Run: headless pygame with SDL's dummy video driver; simulated clock (each Clock.tick advances the game by its frame time, no real sleeping); random seed 0; keys injected as events and as key.get_pressed() state; no mouse input.
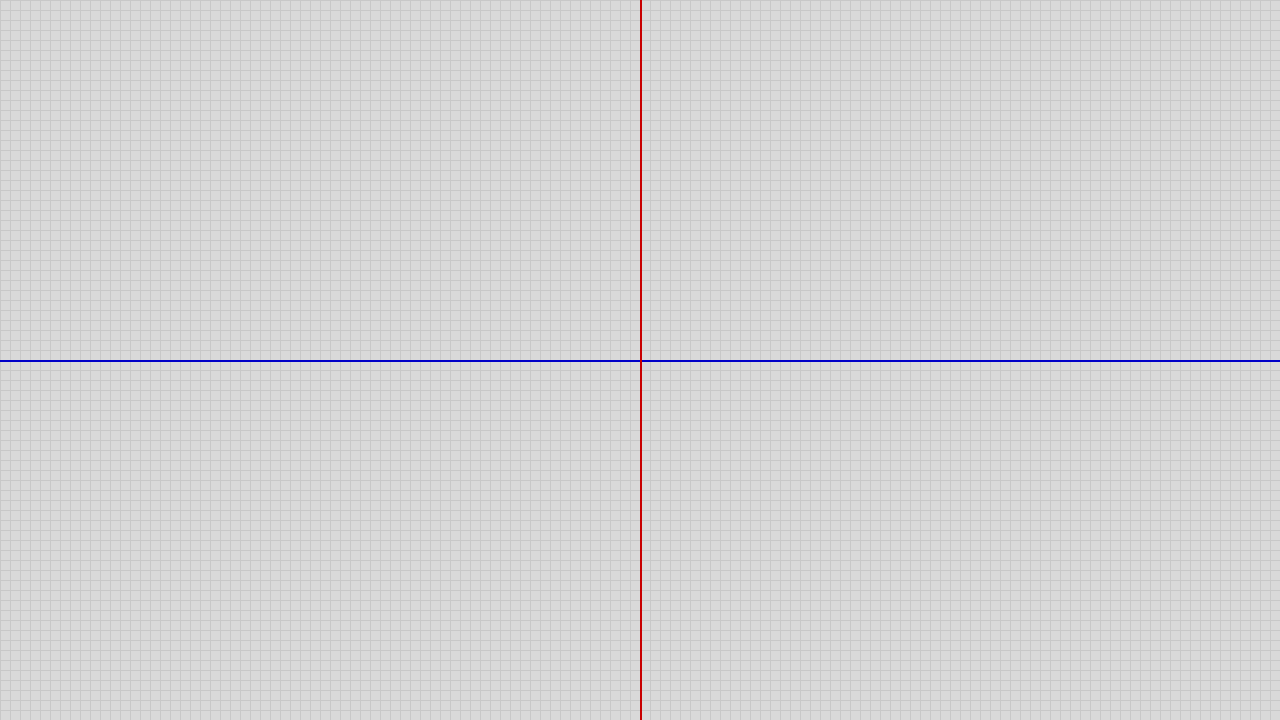
Frame 1 of 4 · flips 1–60 · no input
Frame 2 of 4 · flips 61–180 · tapped SPACE, RETURN · held RIGHT (→), D · screen unchanged from frame 1, image omitted
Frame 3 of 4 · flips 181–300 · held DOWN (↓), S · screen unchanged from frame 2, image omitted
Frame 4 of 4 · flips 301–420 · held LEFT (←), A, UP (↑), W · screen unchanged from frame 3, image omitted

The pygame program that drew these frames:

import pygame

pygame.init()
screenWidth = 1280
screenHeight = 720

BACKGROUND_COLOR = (217, 217, 217)
LINE_COLOR = (200, 200, 200)
STANDARD_LINE_COLOR_X = (0, 0, 200)
STANDARD_LINE_COLOR_Y = (200, 0, 0)

screen = pygame.display.set_mode((screenWidth, screenHeight))
pygame.display.set_caption("Graphics Programming")

running = True;

while running:
    for event in pygame.event.get():
        if event.type == pygame.QUIT:
            running = False
    screen.fill(BACKGROUND_COLOR)

    for x in range (0, 720, 10):
        pygame.draw.line(screen, LINE_COLOR , (0, x), (1280, x), 1)

    for y in range (0, 1280, 10):
        pygame.draw.line(screen, LINE_COLOR , (y, 0), (y, 720), 1)

    pygame.draw.line(screen, STANDARD_LINE_COLOR_X , (0, 360), (1280, 360), 2)
    pygame.draw.line(screen, STANDARD_LINE_COLOR_Y , (640, 0), (640, 720), 2)

    pygame.display.flip()
pygame.quit()
